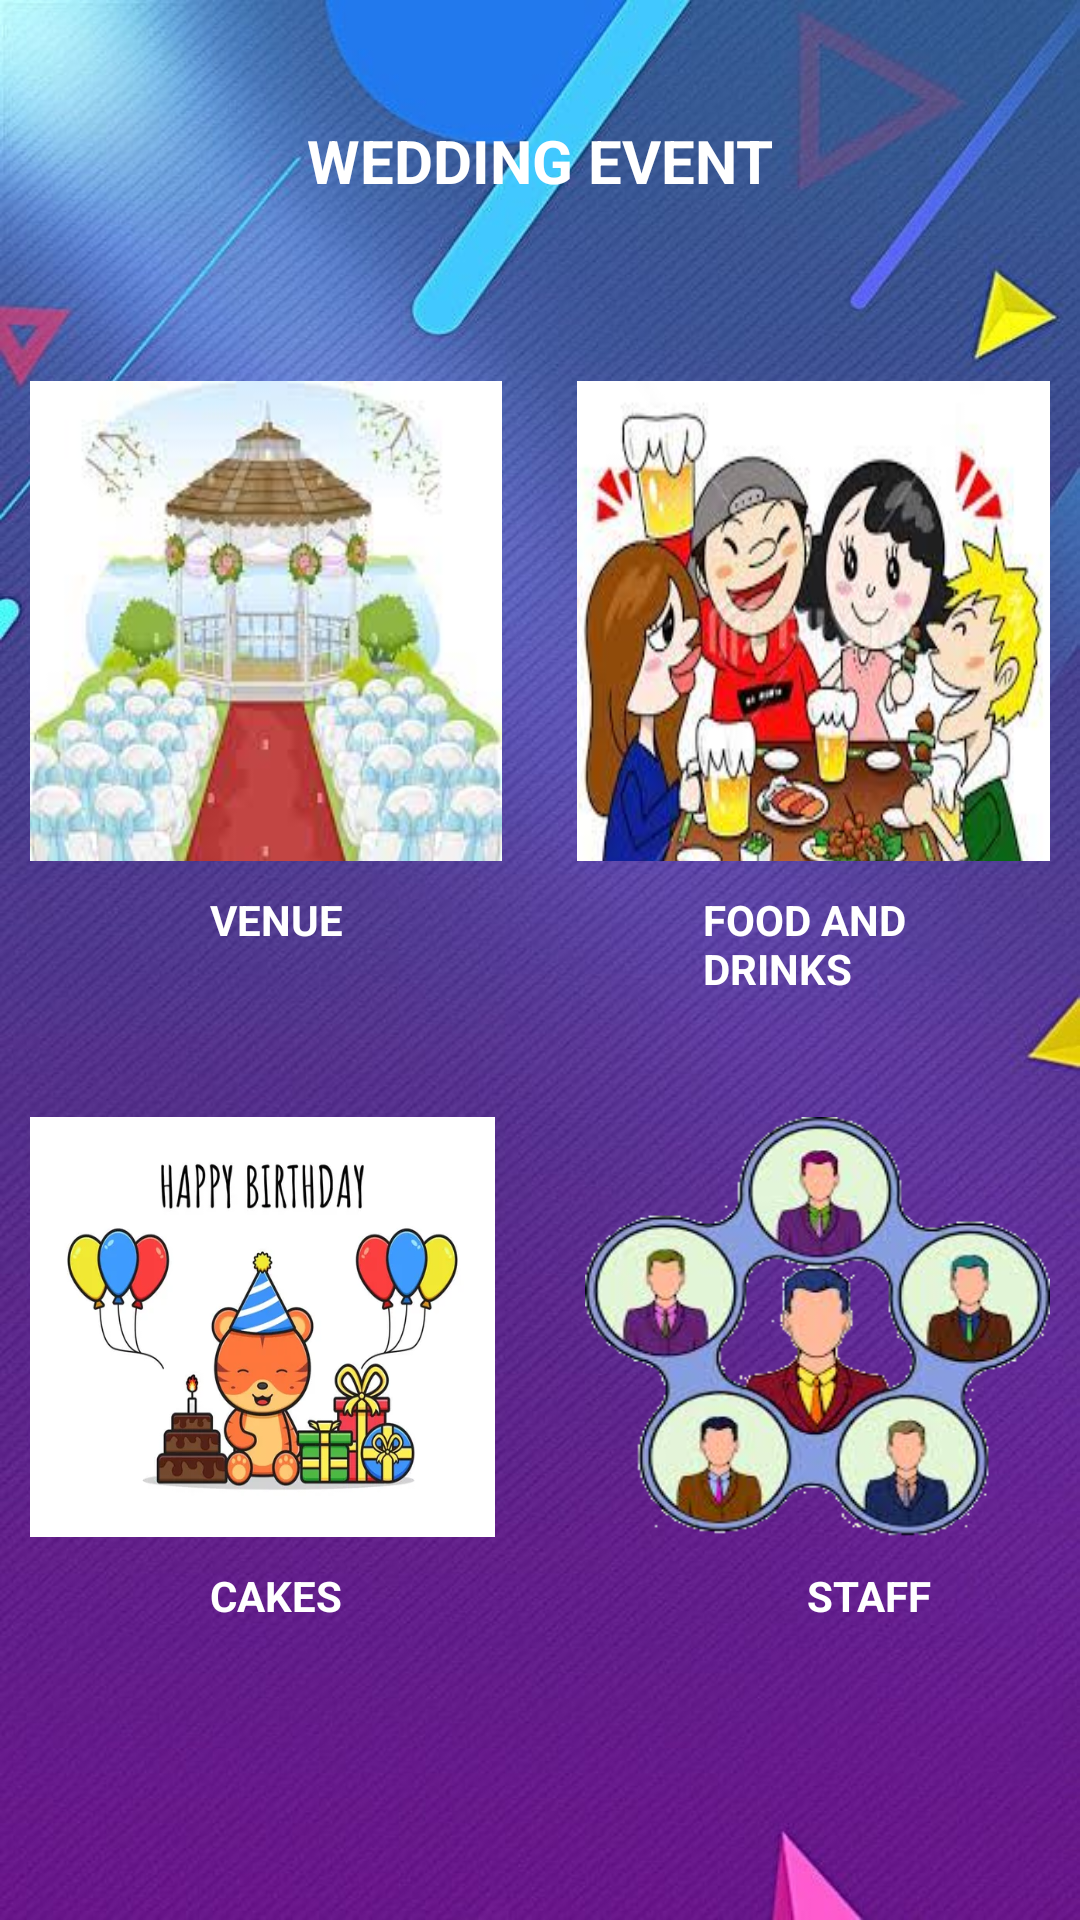

Layout XML and referenced resources for this Android screen:
<!-- AndroidManifest.xml: application theme Theme.EventPlanner -->
<!-- res/layout/activity_main5.xml -->
<?xml version="1.0" encoding="utf-8"?>
<LinearLayout
    android:layout_width="match_parent"
    android:layout_height="match_parent"
    android:orientation="vertical"
    android:background="@drawable/back2"
    xmlns:android="http://schemas.android.com/apk/res/android">
    <TextView
        android:layout_width="match_parent"
        android:layout_height="wrap_content"
        android:text="WEDDING EVENT"
        android:gravity="center"
        android:layout_marginTop="40dp"
        android:textSize="20dp"
        android:textStyle="bold"
        android:textColor="@color/white"
        ></TextView>
    <LinearLayout
        android:layout_width="match_parent"
        android:layout_height="160dp"
        android:orientation="horizontal"
        android:layout_marginTop="60dp"
        >
        <ImageButton
            android:id="@+id/venue"
            android:layout_width="100dp"
            android:layout_height="185dp"
            android:layout_marginLeft="10dp"
            android:layout_marginRight="15dp"
            android:layout_weight="2"
            android:background="@drawable/venue1" />

        <ImageButton
            android:id="@+id/food"
            android:layout_width="100dp"
            android:layout_height="175dp"
            android:layout_marginLeft="10dp"
            android:layout_marginRight="10dp"
            android:layout_weight="2"
            android:background="@drawable/foodanddrink" />

    </LinearLayout>

    <LinearLayout
        android:layout_width="wrap_content"
        android:layout_height="wrap_content"
        android:layout_marginTop="10dp"
        android:orientation="horizontal">

        <TextView
            android:layout_width="wrap_content"
            android:layout_height="wrap_content"
            android:layout_marginLeft="70dp"
            android:layout_marginRight="20dp"
            android:text="VENUE"
            android:textColor="@color/white"
            android:textStyle="bold"></TextView>

        <TextView
            android:layout_width="wrap_content"
            android:layout_height="wrap_content"
            android:layout_marginLeft="100dp"
            android:layout_marginRight="20dp"
            android:text="FOOD AND DRINKS"
            android:textColor="@color/white"
            android:textStyle="bold"></TextView>
    </LinearLayout>
    <LinearLayout
        android:layout_width="match_parent"
        android:layout_height="160dp"
        android:orientation="horizontal"
        android:layout_marginTop="20dp"
        >
        <ImageButton
            android:id="@+id/cake"
            android:layout_width="100dp"
            android:layout_height="wrap_content"
            android:layout_marginLeft="10dp"
            android:layout_marginRight="20dp"
            android:layout_weight="2"
            android:layout_marginTop="20dp"
            android:background="@drawable/cake" />
        <ImageButton
            android:id="@+id/staff"
            android:layout_width="100dp"
            android:layout_height="wrap_content"
            android:layout_marginLeft="10dp"
            android:layout_marginRight="10dp"
            android:layout_marginTop="20dp"
            android:layout_weight="2"
            android:background="@drawable/staff" />

    </LinearLayout>

    <LinearLayout
        android:layout_width="wrap_content"
        android:layout_height="wrap_content"
        android:layout_marginTop="10dp"
        android:orientation="horizontal">

        <TextView
            android:layout_width="wrap_content"
            android:layout_height="wrap_content"
            android:layout_marginLeft="70dp"
            android:layout_marginRight="20dp"
            android:text="CAKES"
            android:textColor="@color/white"
            android:textStyle="bold"></TextView>
        <TextView
            android:layout_width="wrap_content"
            android:layout_height="wrap_content"
            android:layout_marginLeft="135dp"
            android:layout_marginRight="20dp"
            android:text="STAFF"
            android:textColor="@color/white"
            android:textStyle="bold"></TextView>
    </LinearLayout>
</LinearLayout>
<!-- resources referenced by this layout -->
<resources>
  <color name="white">#FFFFFFFF</color>
  <!-- drawable back2: jpg bitmap (drawable, 79222 bytes) -->
  <!-- drawable cake: jpg bitmap (drawable, 26582 bytes) -->
  <!-- drawable foodanddrink: jpg bitmap (drawable, 14750 bytes) -->
  <!-- drawable staff: png bitmap (drawable, 74497 bytes) -->
  <!-- drawable venue1: jpg bitmap (drawable, 8378 bytes) -->
  <style name="Theme.EventPlanner" parent="Base.Theme.EventPlanner" />
  <style name="Base.Theme.EventPlanner" parent="Theme.AppCompat.Light.NoActionBar">
          
          
      </style>
</resources>
